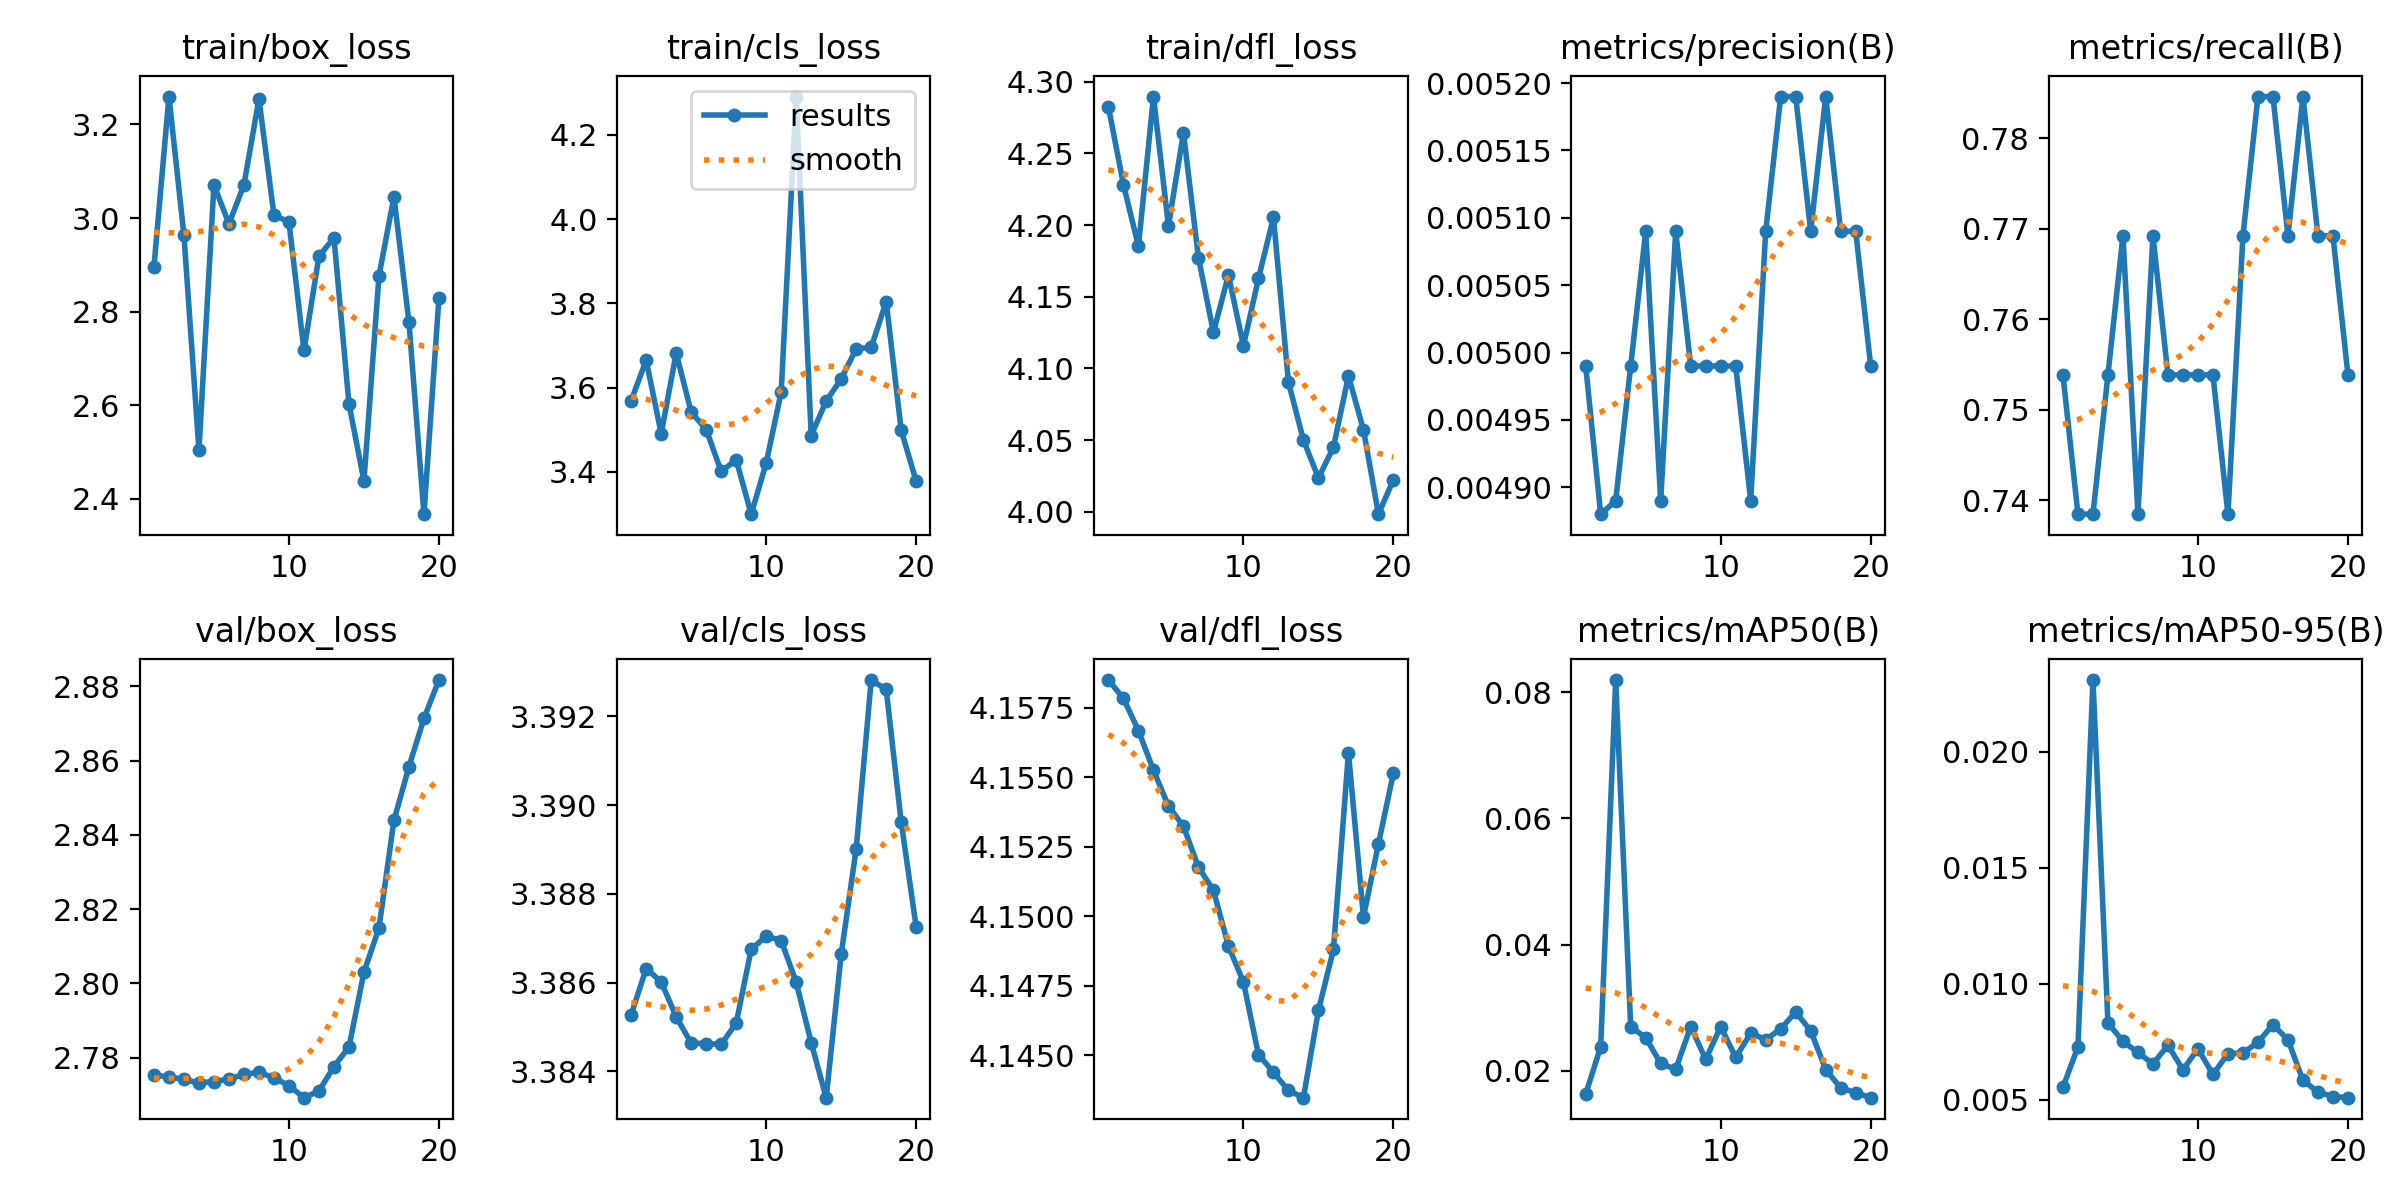

Source data for this figure (header and first rows):
epoch, time, train/box_loss, train/cls_loss, train/dfl_loss, metrics/precision(B), metrics/recall(B), metrics/mAP50(B), metrics/mAP50-95(B), val/box_loss, val/cls_loss, val/dfl_loss, lr/pg0, lr/pg1, lr/pg2
1, 12.04, 2.896, 3.569, 4.282, 0.00499, 0.7539, 0.01631, 0.00553, 2.775, 3.385, 4.159, 4e-05, 4e-05, 4e-05
2, 23.35, 3.26, 3.665, 4.228, 0.00488, 0.7385, 0.02382, 0.00727, 2.775, 3.386, 4.158, 9.505e-05, 9.505e-05, 9.505e-05
3, 34.45, 2.963, 3.491, 4.185, 0.00489, 0.7385, 0.08193, 0.0231, 2.774, 3.386, 4.157, 0.0001442, 0.0001442, 0.0001442
4, 45.64, 2.503, 3.682, 4.29, 0.00499, 0.7539, 0.02699, 0.00831, 2.773, 3.385, 4.155, 0.0001873, 0.0001873, 0.0001873
5, 56.99, 3.071, 3.542, 4.2, 0.00509, 0.7692, 0.02527, 0.00751, 2.774, 3.385, 4.154, 0.0002246, 0.0002246, 0.0002246
6, 68.19, 2.988, 3.5, 4.264, 0.00489, 0.7385, 0.02117, 0.00703, 2.774, 3.385, 4.153, 0.0002559, 0.0002559, 0.0002559
7, 79.3, 3.071, 3.401, 4.177, 0.00509, 0.7692, 0.02025, 0.00654, 2.775, 3.385, 4.152, 0.0002812, 0.0002812, 0.0002812
8, 90.39, 3.254, 3.429, 4.125, 0.00499, 0.7539, 0.02701, 0.00734, 2.776, 3.385, 4.151, 0.0003006, 0.0003006, 0.0003006
9, 101.4, 3.007, 3.3, 4.165, 0.00499, 0.7539, 0.02183, 0.00628, 2.775, 3.387, 4.149, 0.0003141, 0.0003141, 0.0003141
10, 112.4, 2.992, 3.421, 4.116, 0.00499, 0.7539, 0.027, 0.00719, 2.772, 3.387, 4.148, 0.0003216, 0.0003216, 0.0003216
11, 123.4, 2.717, 3.59, 4.163, 0.00499, 0.7539, 0.02212, 0.00608, 2.769, 3.387, 4.145, 0.0003232, 0.0003232, 0.0003232
12, 134.4, 2.918, 4.291, 4.205, 0.00489, 0.7385, 0.02598, 0.00698, 2.771, 3.386, 4.144, 0.0003189, 0.0003189, 0.0003189
13, 145.8, 2.958, 3.486, 4.09, 0.00509, 0.7692, 0.02493, 0.00701, 2.778, 3.385, 4.144, 0.0003086, 0.0003086, 0.0003086
14, 157, 2.603, 3.568, 4.05, 0.00519, 0.7846, 0.02666, 0.00747, 2.783, 3.383, 4.143, 0.0002923, 0.0002923, 0.0002923
15, 168.2, 2.438, 3.621, 4.024, 0.00519, 0.7846, 0.02933, 0.00823, 2.803, 3.387, 4.147, 0.0002702, 0.0002702, 0.0002702
16, 179.3, 2.876, 3.692, 4.045, 0.00509, 0.7692, 0.02635, 0.00758, 2.815, 3.389, 4.149, 0.0002421, 0.0002421, 0.0002421
17, 190.3, 3.045, 3.695, 4.095, 0.00519, 0.7846, 0.02021, 0.00583, 2.844, 3.393, 4.156, 0.000208, 0.000208, 0.000208
18, 201.4, 2.778, 3.804, 4.057, 0.00509, 0.7692, 0.01728, 0.00532, 2.858, 3.393, 4.15, 0.000168, 0.000168, 0.000168
19, 212.5, 2.367, 3.499, 3.998, 0.00509, 0.7692, 0.01655, 0.00513, 2.871, 3.39, 4.153, 0.0001221, 0.0001221, 0.0001221
20, 223.6, 2.829, 3.378, 4.022, 0.00499, 0.7539, 0.01575, 0.00508, 2.882, 3.387, 4.155, 7.021e-05, 7.021e-05, 7.021e-05
